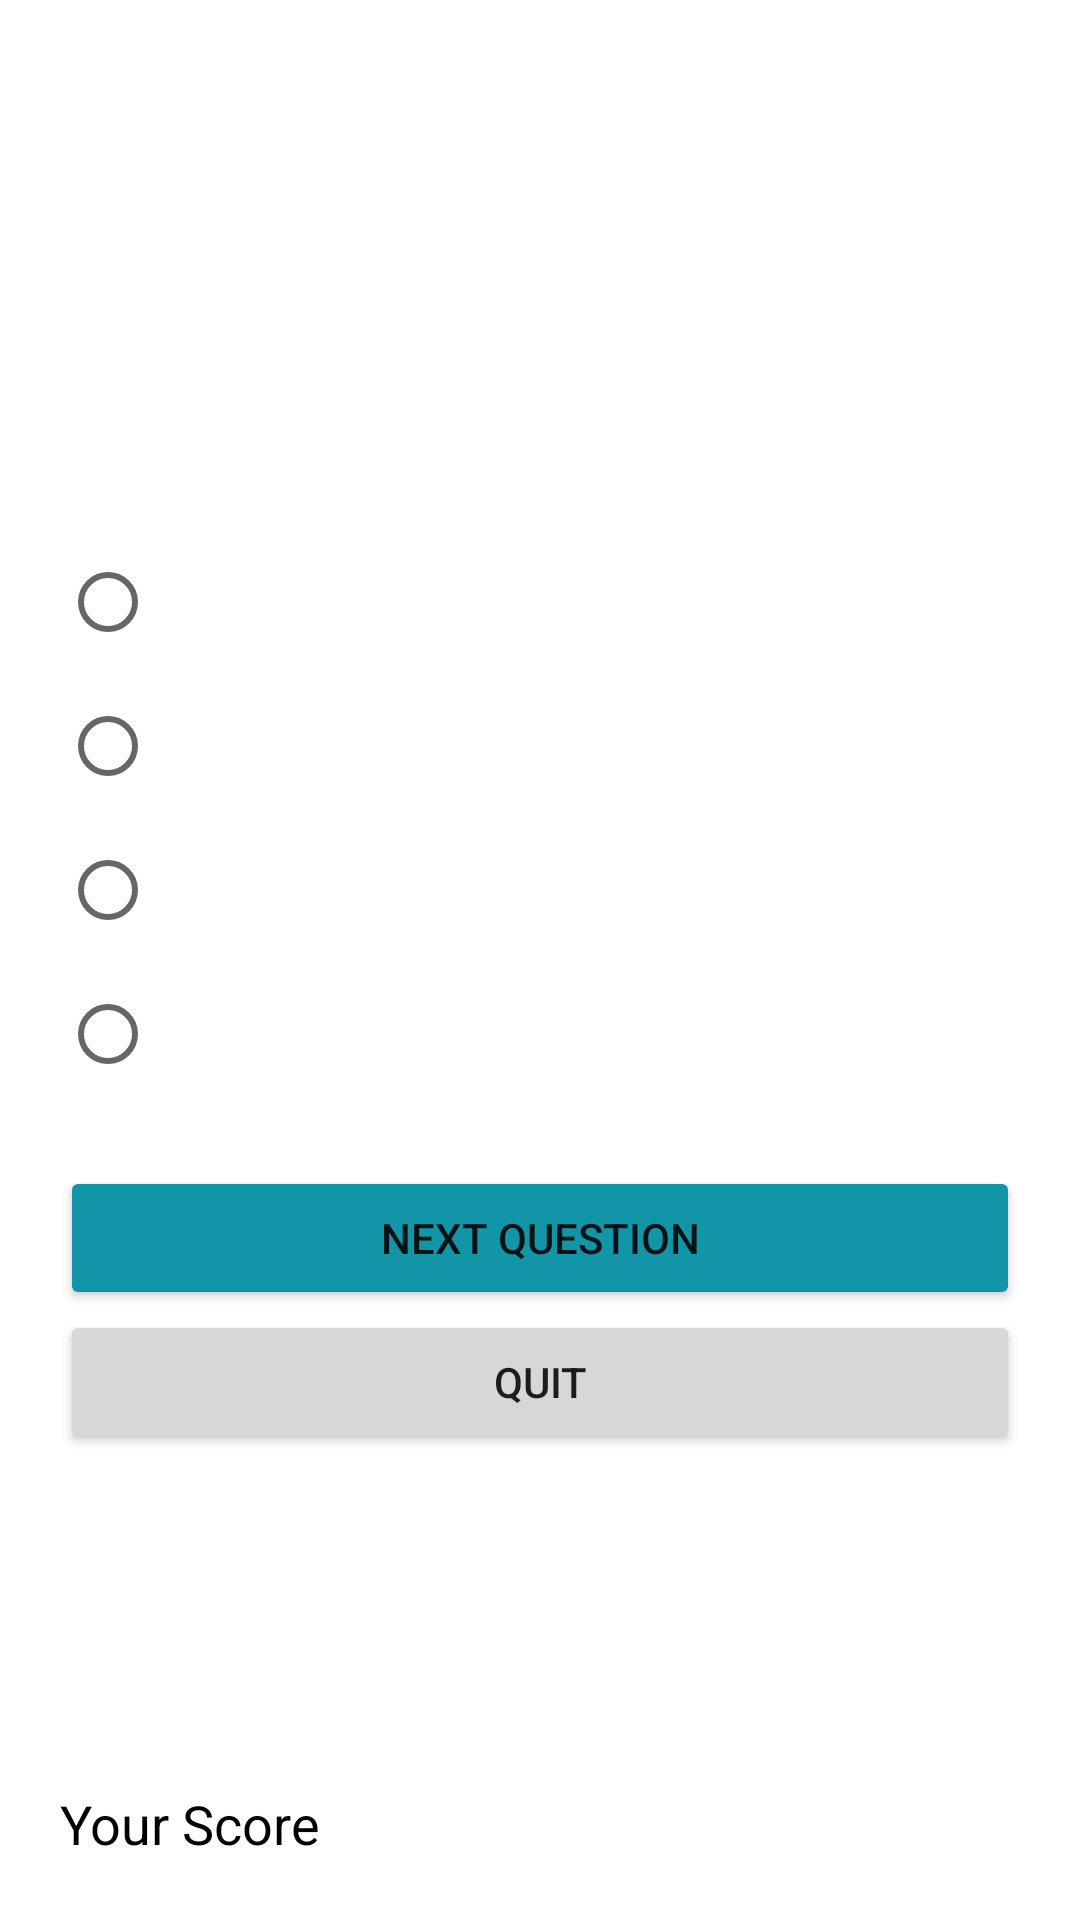

The Android layout XML behind this screen, and the referenced resources:
<!-- AndroidManifest.xml: application theme Theme.PrimeJunk -->
<!-- res/layout/activity_quiz_questions.xml -->
<?xml version="1.0" encoding="utf-8"?>
<LinearLayout xmlns:android="http://schemas.android.com/apk/res/android"
    xmlns:app="http://schemas.android.com/apk/res-auto"
    xmlns:tools="http://schemas.android.com/tools"
    android:layout_width="match_parent"
    android:layout_height="match_parent"
    tools:context=".QuizQuestions"
    android:orientation="vertical"
    android:padding="20dp"
    android:background="@color/white"
    >
    <TextView
        android:layout_width="wrap_content"
        android:layout_height="wrap_content"
        android:id="@+id/tv_name"
        android:textSize="24sp"
        android:textColor="@color/orange"
        android:layout_marginTop="10dp"
        android:layout_marginBottom="80dp"
        />
    <TextView
        android:layout_width="match_parent"
        android:layout_height="wrap_content"
        android:textColor="@color/black"
        android:textSize="18sp"
        android:id="@+id/tv_que"
        android:layout_marginBottom="10dp"
        />
    <RadioGroup
        android:layout_width="match_parent"
        android:id="@+id/rg_options"
        android:layout_height="wrap_content"
        android:layout_marginBottom="20dp">
        <RadioButton
            android:layout_width="wrap_content"
            android:layout_height="wrap_content"
            android:id="@+id/rb_a"
            android:textColor="@color/black"
            android:textSize="18sp"
            />
        <RadioButton
            android:layout_width="wrap_content"
            android:layout_height="wrap_content"
            android:id="@+id/rb_b"
            android:textColor="@color/black"
            android:textSize="18sp"
            />
        <RadioButton
            android:layout_width="wrap_content"
            android:layout_height="wrap_content"
            android:id="@+id/rb_c"
            android:textColor="@color/black"
            android:textSize="18sp"
            />
        <RadioButton
            android:layout_width="wrap_content"
            android:layout_height="wrap_content"
            android:id="@+id/rb_d"
            android:textColor="@color/black"
            android:textSize="18sp"
            />

    </RadioGroup>

    <Button
        android:layout_width="match_parent"
        android:layout_height="wrap_content"
        android:id="@+id/btn_next"
        android:text="Next Question"
        android:backgroundTint="@color/orange"
        />
    <Button
        android:layout_width="match_parent"
        android:layout_height="wrap_content"
        android:id="@+id/btn_quit"
        android:text="Quit"
        />

    <androidx.constraintlayout.widget.ConstraintLayout
        android:layout_width="match_parent"
        android:layout_height="match_parent"

        >

        <LinearLayout
            android:layout_width="match_parent"
            android:layout_height="wrap_content"
            android:orientation="horizontal"

            app:layout_constraintBottom_toBottomOf="parent"
            app:layout_constraintEnd_toEndOf="parent"
            app:layout_constraintStart_toStartOf="parent"
            >

            <TextView
                android:layout_width="0dp"
                android:layout_height="wrap_content"
                android:layout_weight="1"
                android:text="Your Score"
                android:textColor="@color/black"
                android:textSize="18sp" />

            <TextView
                android:id="@+id/tv_score"
                android:layout_width="0dp"
                android:layout_height="wrap_content"
                android:layout_weight="1"
                android:gravity="end"
                android:textColor="@color/black"
                android:textSize="18sp" />


        </LinearLayout>
    </androidx.constraintlayout.widget.ConstraintLayout>

</LinearLayout>
<!-- resources referenced by this layout -->
<resources>
  <color name="black">#FF000000</color>
  <color name="orange">#1295A6</color>
  <color name="white">#FFFFFFFF</color>
  <style name="Theme.PrimeJunk" parent="Theme.MaterialComponents.Light.NoActionBar">
          
          <item name="colorPrimary">@color/colorPrimary</item>
          <item name="colorPrimaryVariant">@color/colorPrimaryVariant</item>
          <item name="colorOnPrimary">#000000</item>
          
          <item name="colorSecondary">@color/colorSecondary</item>
          <item name="colorSecondaryVariant">#A5C58A</item>
          <item name="colorOnSecondary">#292828</item>
          
          <item name="android:statusBarColor">#689F38</item>
          
      </style>
  <color name="colorPrimary">#8BC34A</color>
  <color name="colorPrimaryVariant">#DCEDC8</color>
  <color name="colorSecondary">#689F38</color>
</resources>
